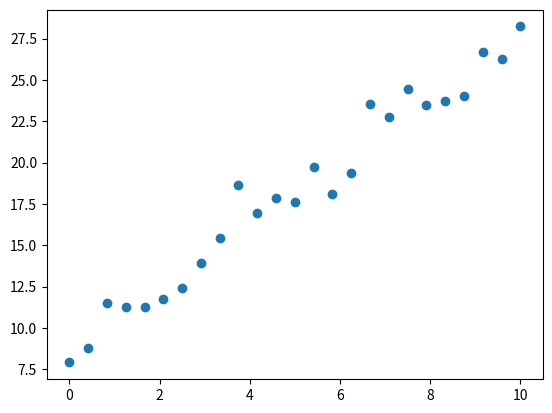

Write the Python code that produced this figure. (Note: this script raises an exception after producing the figure.)
# -*- coding: utf-8 -*-
"""
王洪苑
车辆2003
202014010709
2023.03.07

使用了OLS最小二乘法进行对符合高斯分布数据样本的线性拟合和误差分析
直接按照最小二乘法解方程进行求解
调用了一些库进行高斯分布数据的生成和你和结果的图像展示

@author: Hom Y
"""

import numpy as np
import matplotlib.pyplot as plt
from numpy.linalg import solve

# 生成随机25个横坐标 区间在(0,10) 并且转换为矩阵
X = np.linspace(0,10,num = 25).reshape(-1,1)
    
# 随机生成斜率与截距
W = np.random.randint(1,5,size = 1)
B = np.random.randint(1,10,size = 1)

# 根据一元一次方程计算目标值y，加上“噪声”
# 构建初始模型并借此生成符合高斯分布的样本数据，
Y = X * W + B + np.random.randn(25,1)

# 显示随机坐标点
plt.scatter(X,Y)

# 构建求解OLS线性回归系数方程组系数
a1 = 0
for i1 in range(len(X)):
    a1 = a1 + 2*(X[[i1]])**2
b1 = 0
for i2 in range(len(X)):
    b1 = b1 + 2*(X[[i2]])
c1 = 0
for i3 in range(len(X)):
    c1 = c1 + 2*Y[[i3]]*X[[i3]]
a2 = 0
for k1 in range(len(X)):
    a2 = a2 + 2*(X[[k1]])
b2 = 0
for k2 in range(len(X)):
    b2 = b2 + np.array([[2]])
c2 = 0
for k3 in range(len(X)):
    c2 = c2 + 2*Y[[k3]]

#求解方程得到斜率与截距
a=np.mat([[float(a1),float(b1)],[float(a2),float(b2)]])#系数矩阵
b=np.mat([float(c1),float(c2)]).T    #常数项列矩阵
x=solve(a,b)        #方程组的解
print("线性回归方程斜率为：",x[0])
print("           截距为：",x[1])

#得到线性回归方程
y = X * x[0] + x[1]
plt.plot(X,y,color = 'green')

#进行误差分析
SE = 0
for l in range(len(X)):
    SE = SE + (Y[[l]]-y[[l]])**2
    
RMSE = (float(SE)/(len(X)))**(0.5)

print("误差统计量SE=",SE)
print("       RMSE=",RMSE)
